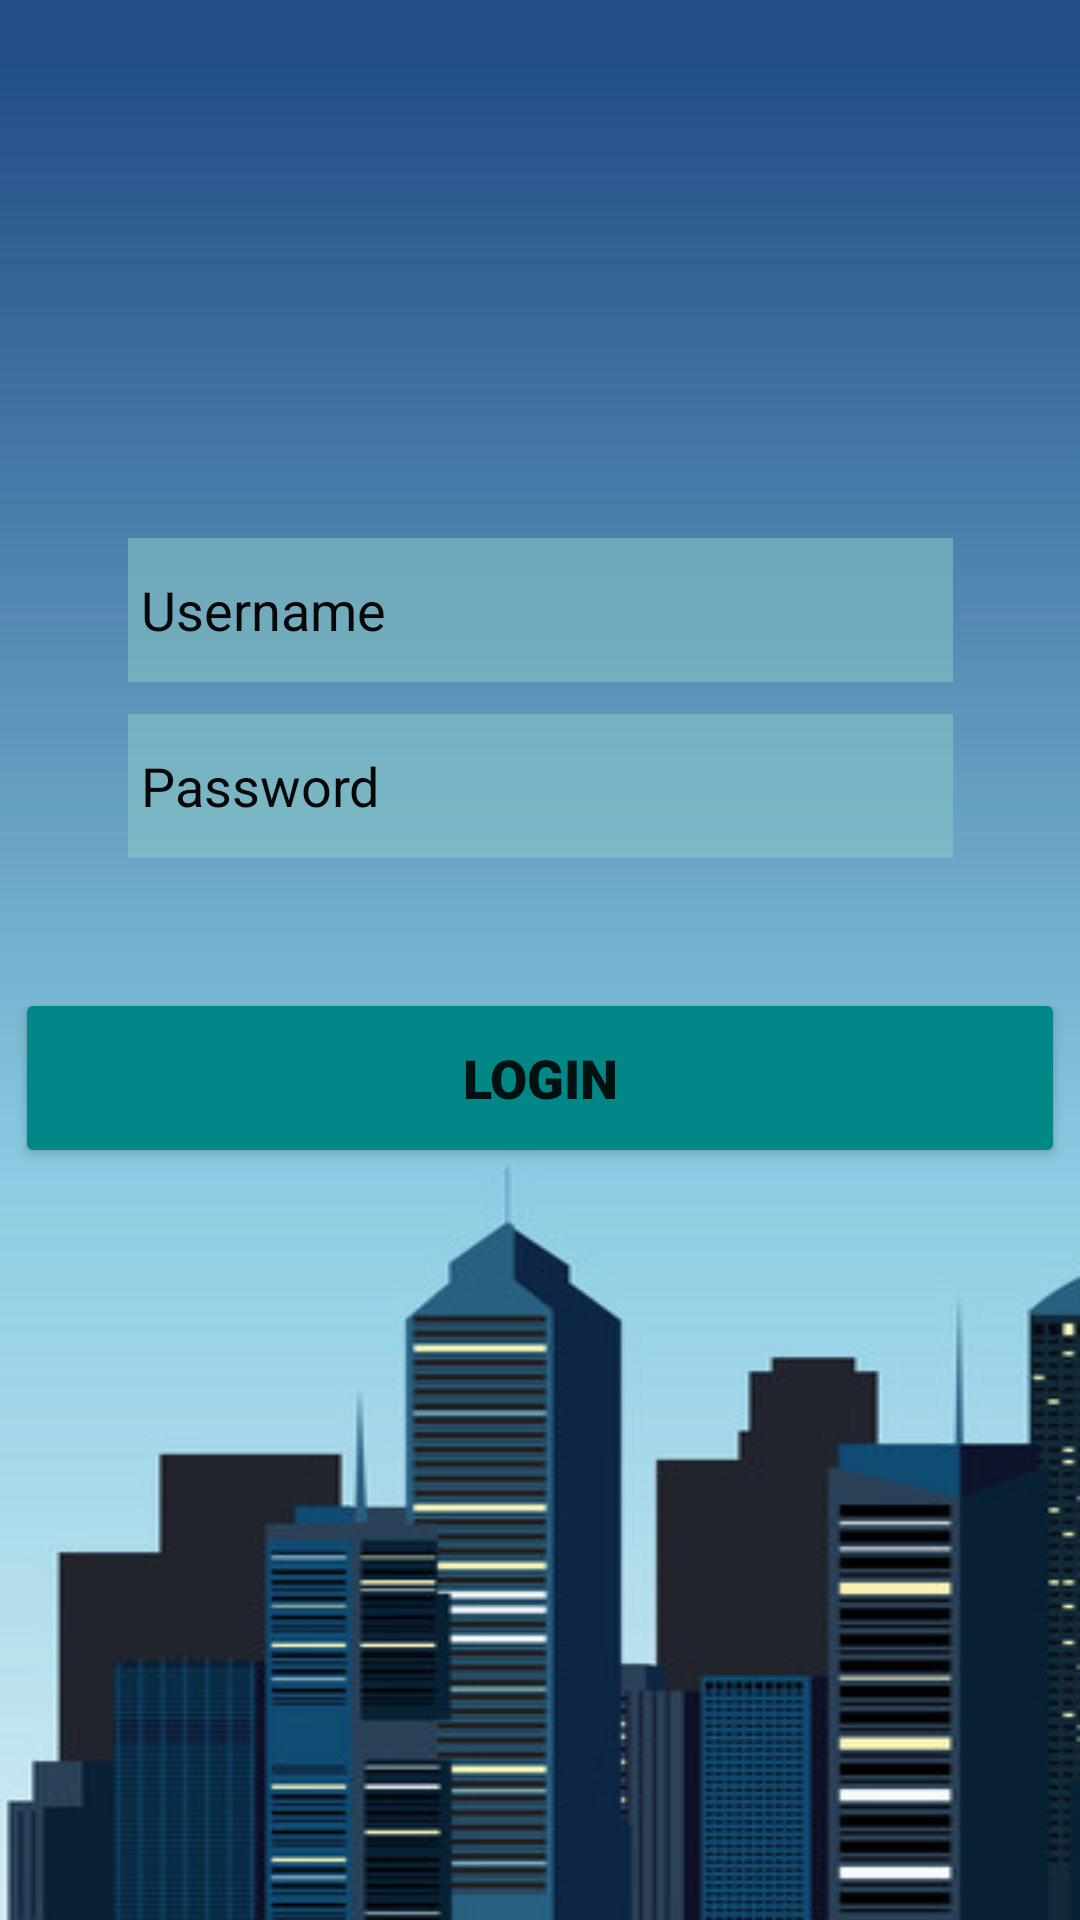

Produce the Android XML layout that renders to this screen, including the resource entries it uses.
<!-- AndroidManifest.xml: application theme Theme.Myhouse -->
<!-- res/layout/activity_login.xml -->
<?xml version="1.0" encoding="utf-8"?>
<androidx.constraintlayout.widget.ConstraintLayout xmlns:android="http://schemas.android.com/apk/res/android"
    xmlns:app="http://schemas.android.com/apk/res-auto"
    xmlns:tools="http://schemas.android.com/tools"
    android:layout_width="match_parent"
    android:layout_height="match_parent"
    android:background="@drawable/mainbulding"
    tools:context=".LoginActivity">

    <com.google.android.material.textfield.TextInputEditText
        android:id="@+id/PasswordInputLoginActivity"
        android:layout_width="275dp"
        android:layout_height="48dp"
        android:background="#7E8ECCC6"
        android:hint=" Password"
        android:textColorHint="#070707"
        app:layout_constraintBottom_toTopOf="@+id/buttonMainLoginActivity"
        app:layout_constraintEnd_toEndOf="parent"
        app:layout_constraintStart_toStartOf="parent"
        app:layout_constraintTop_toTopOf="parent"
        app:layout_constraintVertical_bias="0.846" />

    <com.google.android.material.textfield.TextInputEditText
        android:id="@+id/UsernameInputLoginActivity"
        android:layout_width="275dp"
        android:layout_height="48dp"
        android:background="#7E8ECCC6"
        android:hint=" Username "
        android:textColorHint="#070707"
        app:layout_constraintBottom_toBottomOf="@+id/PasswordInputLoginActivity"
        app:layout_constraintEnd_toEndOf="@+id/PasswordInputLoginActivity"
        app:layout_constraintHorizontal_bias="0.0"
        app:layout_constraintStart_toStartOf="@+id/PasswordInputLoginActivity"
        app:layout_constraintTop_toTopOf="parent"
        app:layout_constraintVertical_bias="0.753" />

    <Button
        android:id="@+id/buttonMainLoginActivity"
        android:layout_width="350dp"
        android:layout_height="60dp"
        android:backgroundTint="#FF018786"
        android:fontFamily="sans-serif-black"
        android:text="Login"
        android:textSize="18sp"
        app:cornerRadius="16dp"
        app:layout_constraintBottom_toBottomOf="parent"
        app:layout_constraintEnd_toEndOf="parent"
        app:layout_constraintHorizontal_bias="0.488"
        app:layout_constraintStart_toStartOf="parent"
        app:layout_constraintTop_toTopOf="parent"
        app:layout_constraintVertical_bias="0.568" />

</androidx.constraintlayout.widget.ConstraintLayout>
<!-- resources referenced by this layout -->
<resources>
  <!-- drawable mainbulding: png bitmap (drawable, 69434 bytes) -->
  <style name="Theme.Myhouse" parent="Theme.MaterialComponents.DayNight.DarkActionBar">
          
          <item name="colorPrimary">@color/purple_500</item>
          <item name="colorPrimaryVariant">@color/purple_700</item>
          <item name="colorOnPrimary">@color/white</item>
          
          <item name="colorSecondary">@color/teal_200</item>
          <item name="colorSecondaryVariant">@color/teal_700</item>
          <item name="colorOnSecondary">@color/black</item>
          
          <item name="android:statusBarColor" tools:targetApi="l">?attr/colorPrimaryVariant</item>
          
      </style>
  <!-- not gathered from this repository: default colours our renderer supplied (Android Studio template values) -->
  <color name="purple_500">#FF6200EE</color>
  <color name="purple_700">#FF3700B3</color>
  <color name="teal_200">#FF03DAC5</color>
  <color name="teal_700">#FF018786</color>
  <color name="black">#FF000000</color>
  <color name="white">#FFFFFFFF</color>
</resources>
